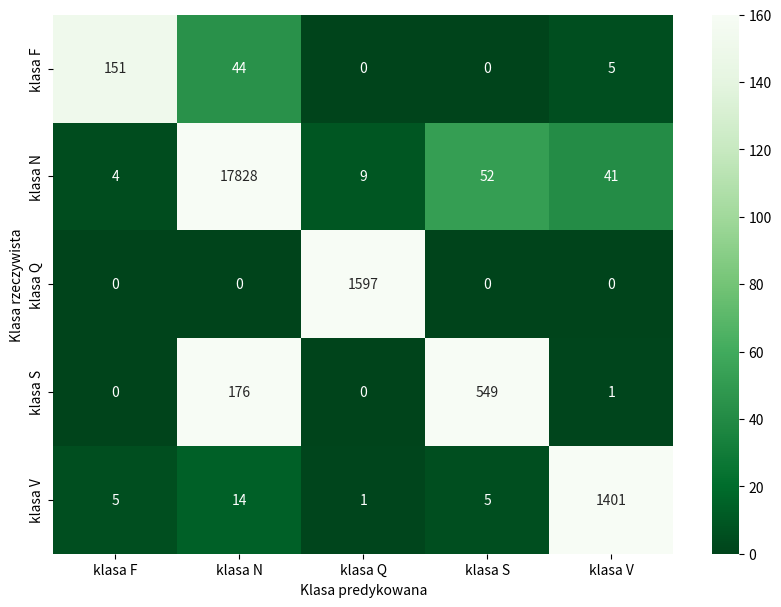

Write the Python code that produced this figure.
"""
Macierz pomyłek ale z możliwością ustawienia zakresu koloru, przydatne gdy 
liczba danych w konkretnych klasach jest zróżnicowana.
"""

import seaborn as sn
import pandas as pd
import matplotlib.pyplot as plt

array = [
    [151, 44, 0, 0, 5],
    [4, 17828, 9, 52, 41],
    [0, 0, 1597, 0, 0],
    [0, 176, 0, 549, 1],
    [5, 14, 1, 5, 1401],
]
target_names = ["klasa F", "klasa N", "klasa Q", "klasa S", "klasa V"]

df_cm = pd.DataFrame(array, index=target_names, columns=target_names,)
plt.figure(figsize=(10, 7))

sn.heatmap(df_cm, annot=True, cmap="Greens_r", vmax=160, fmt="d")
plt.xlabel("Klasa predykowana")
plt.ylabel("Klasa rzeczywista")
plt.show()

